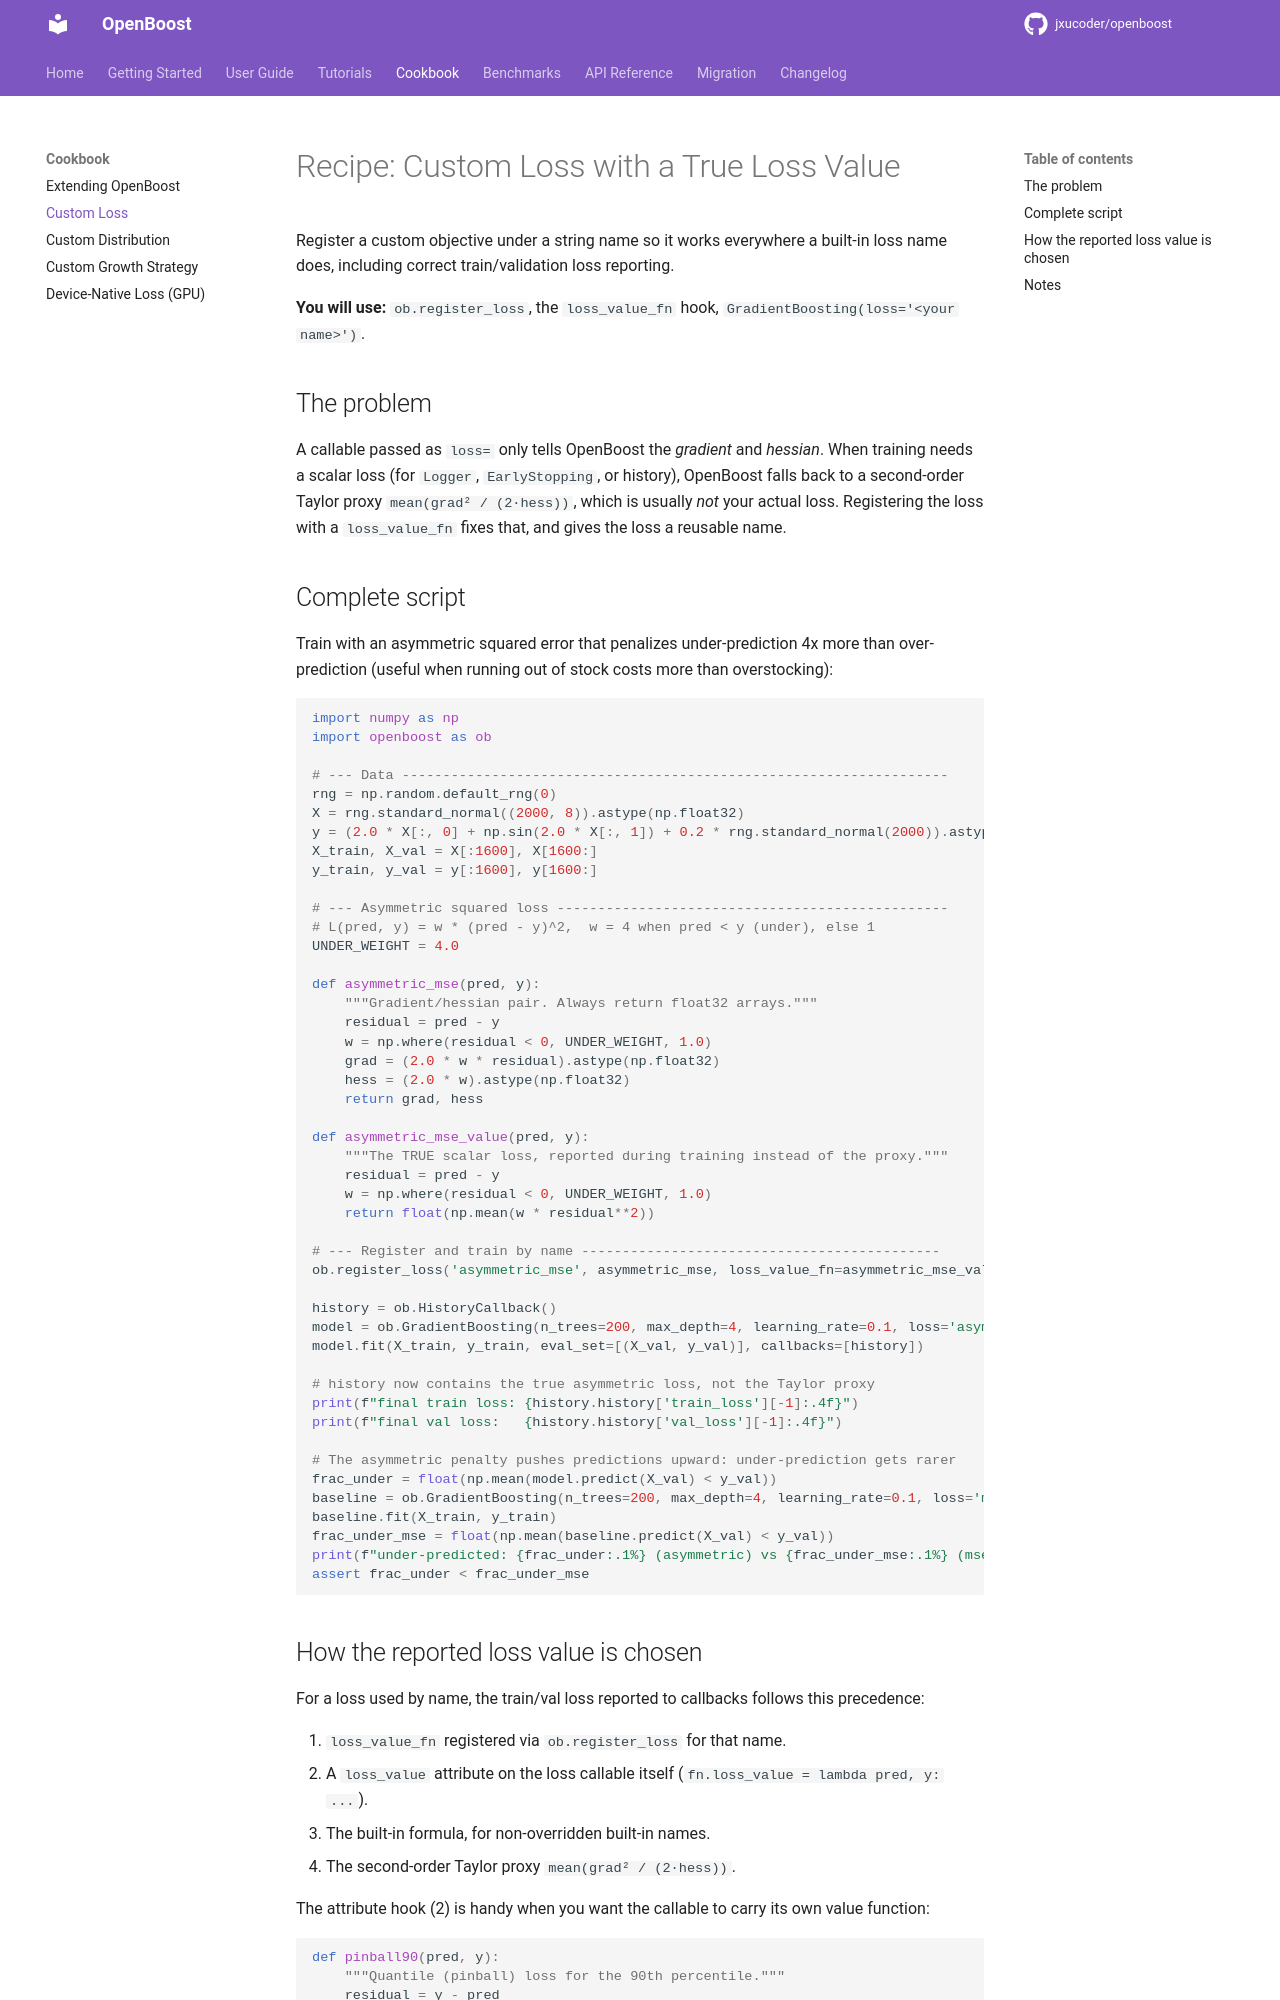

repository: jxucoder/openboost · page: cookbook/custom-loss/index.html · generator: mkdocs

# Recipe: Custom Loss with a True Loss Value

Register a custom objective under a string name so it works everywhere a
built-in loss name does, including correct train/validation loss reporting.

**You will use:** `ob.register_loss`, the `loss_value_fn` hook,
`GradientBoosting(loss='<your name>')`.

## The problem

A callable passed as `loss=` only tells OpenBoost the *gradient* and *hessian*.
When training needs a scalar loss (for `Logger`, `EarlyStopping`, or history),
OpenBoost falls back to a second-order Taylor proxy `mean(grad² / (2·hess))`,
which is usually *not* your actual loss. Registering the loss with a
`loss_value_fn` fixes that, and gives the loss a reusable name.

## Complete script

Train with an asymmetric squared error that penalizes under-prediction 4x more
than over-prediction (useful when running out of stock costs more than
overstocking):

```python
import numpy as np
import openboost as ob

# --- Data -------------------------------------------------------------------
rng = np.random.default_rng(0)
X = rng.standard_normal((2000, 8)).astype(np.float32)
y = (2.0 * X[:, 0] + np.sin(2.0 * X[:, 1]) + 0.2 * rng.standard_normal(2000)).astype(np.float32)
X_train, X_val = X[:1600], X[1600:]
y_train, y_val = y[:1600], y[1600:]

# --- Asymmetric squared loss ------------------------------------------------
# L(pred, y) = w * (pred - y)^2,  w = 4 when pred < y (under), else 1
UNDER_WEIGHT = 4.0

def asymmetric_mse(pred, y):
    """Gradient/hessian pair. Always return float32 arrays."""
    residual = pred - y
    w = np.where(residual < 0, UNDER_WEIGHT, 1.0)
    grad = (2.0 * w * residual).astype(np.float32)
    hess = (2.0 * w).astype(np.float32)
    return grad, hess

def asymmetric_mse_value(pred, y):
    """The TRUE scalar loss, reported during training instead of the proxy."""
    residual = pred - y
    w = np.where(residual < 0, UNDER_WEIGHT, 1.0)
    return float(np.mean(w * residual**2))

# --- Register and train by name --------------------------------------------
ob.register_loss('asymmetric_mse', asymmetric_mse, loss_value_fn=asymmetric_mse_value)

history = ob.HistoryCallback()
model = ob.GradientBoosting(n_trees=200, max_depth=4, learning_rate=0.1, loss='asymmetric_mse')
model.fit(X_train, y_train, eval_set=[(X_val, y_val)], callbacks=[history])

# history now contains the true asymmetric loss, not the Taylor proxy
print(f"final train loss: {history.history['train_loss'][-1]:.4f}")
print(f"final val loss:   {history.history['val_loss'][-1]:.4f}")

# The asymmetric penalty pushes predictions upward: under-prediction gets rarer
frac_under = float(np.mean(model.predict(X_val) < y_val))
baseline = ob.GradientBoosting(n_trees=200, max_depth=4, learning_rate=0.1, loss='mse')
baseline.fit(X_train, y_train)
frac_under_mse = float(np.mean(baseline.predict(X_val) < y_val))
print(f"under-predicted: {frac_under:.1%} (asymmetric) vs {frac_under_mse:.1%} (mse)")
assert frac_under < frac_under_mse
```
